Run: headless pygame with SDL's dummy video driver; simulated clock (each Clock.tick advances the game by its frame time, no real sleeping); random seed 0; keys injected as events and as key.get_pressed() state; no mouse input.
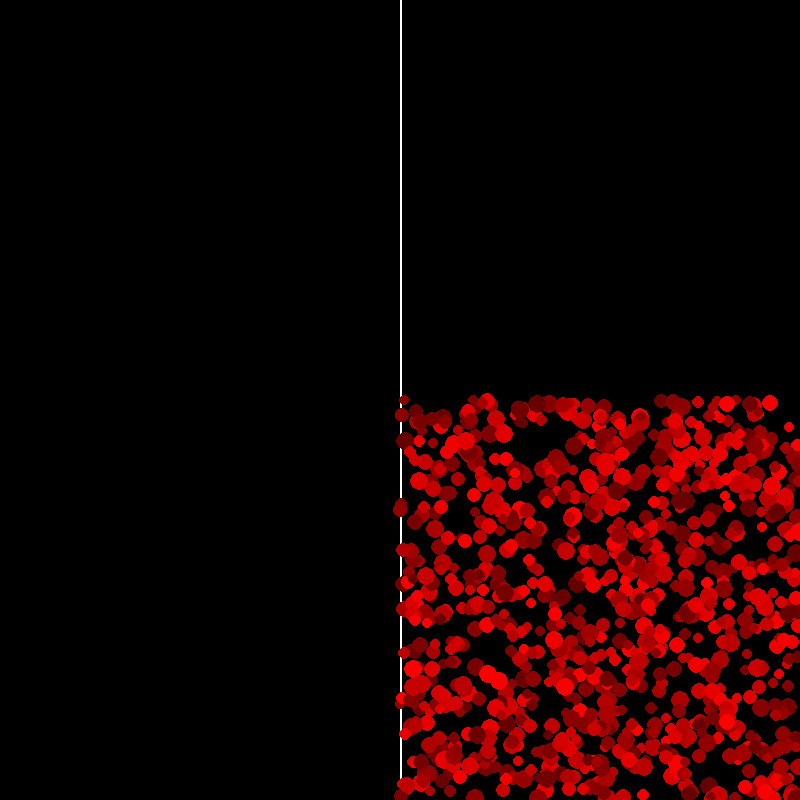
Frame 1 of 4 · flips 1–60 · no input
Frame 2 of 4 · flips 61–180 · tapped SPACE, RETURN · held RIGHT (→), D · screen unchanged from frame 1, image omitted
Frame 3 of 4 · flips 181–300 · held DOWN (↓), S · screen unchanged from frame 2, image omitted
Frame 4 of 4 · flips 301–420 · held LEFT (←), A, UP (↑), W · screen unchanged from frame 3, image omitted

The pygame program that drew these frames:

import pygame
import random


pygame.init()
screen = pygame.display.set_mode((800,800))
pygame.display.set_caption("gravel")

#create a buncha empty lists
sizes1 = []
positions1 = []
colors1 = []


#push a buncha numbers into the lists
for i in range(1000):
    sizes1.append(random.randrange(5,10)) #push in 1 number
    positions1.append((random.randrange(400, 800),random.randrange(400, 800))) #push in a 2-slot TUPLE
    colors1.append((random.randrange(100,255),0,0)) #push in a 3-slot TUPLE



while 1: #game loop###########################################################
    for event in pygame.event.get():
        if event.type == pygame.QUIT:
            running = False

    #render section------------------------------
    
    screen.fill((0,0,0))# Clear the screen

    #draw the lines on the screen
    pygame.draw.line(screen, (255,255,255), (400, 0), (400, 800), 2)

    #draw the gravel
    for i in range(1000):
        pygame.draw.circle(screen, colors1[i], (positions1[i][0], positions1[i][1]), sizes1[i])
    
    pygame.display.flip()# Update the display

#end of game loop###################################################################
pygame.quit()
